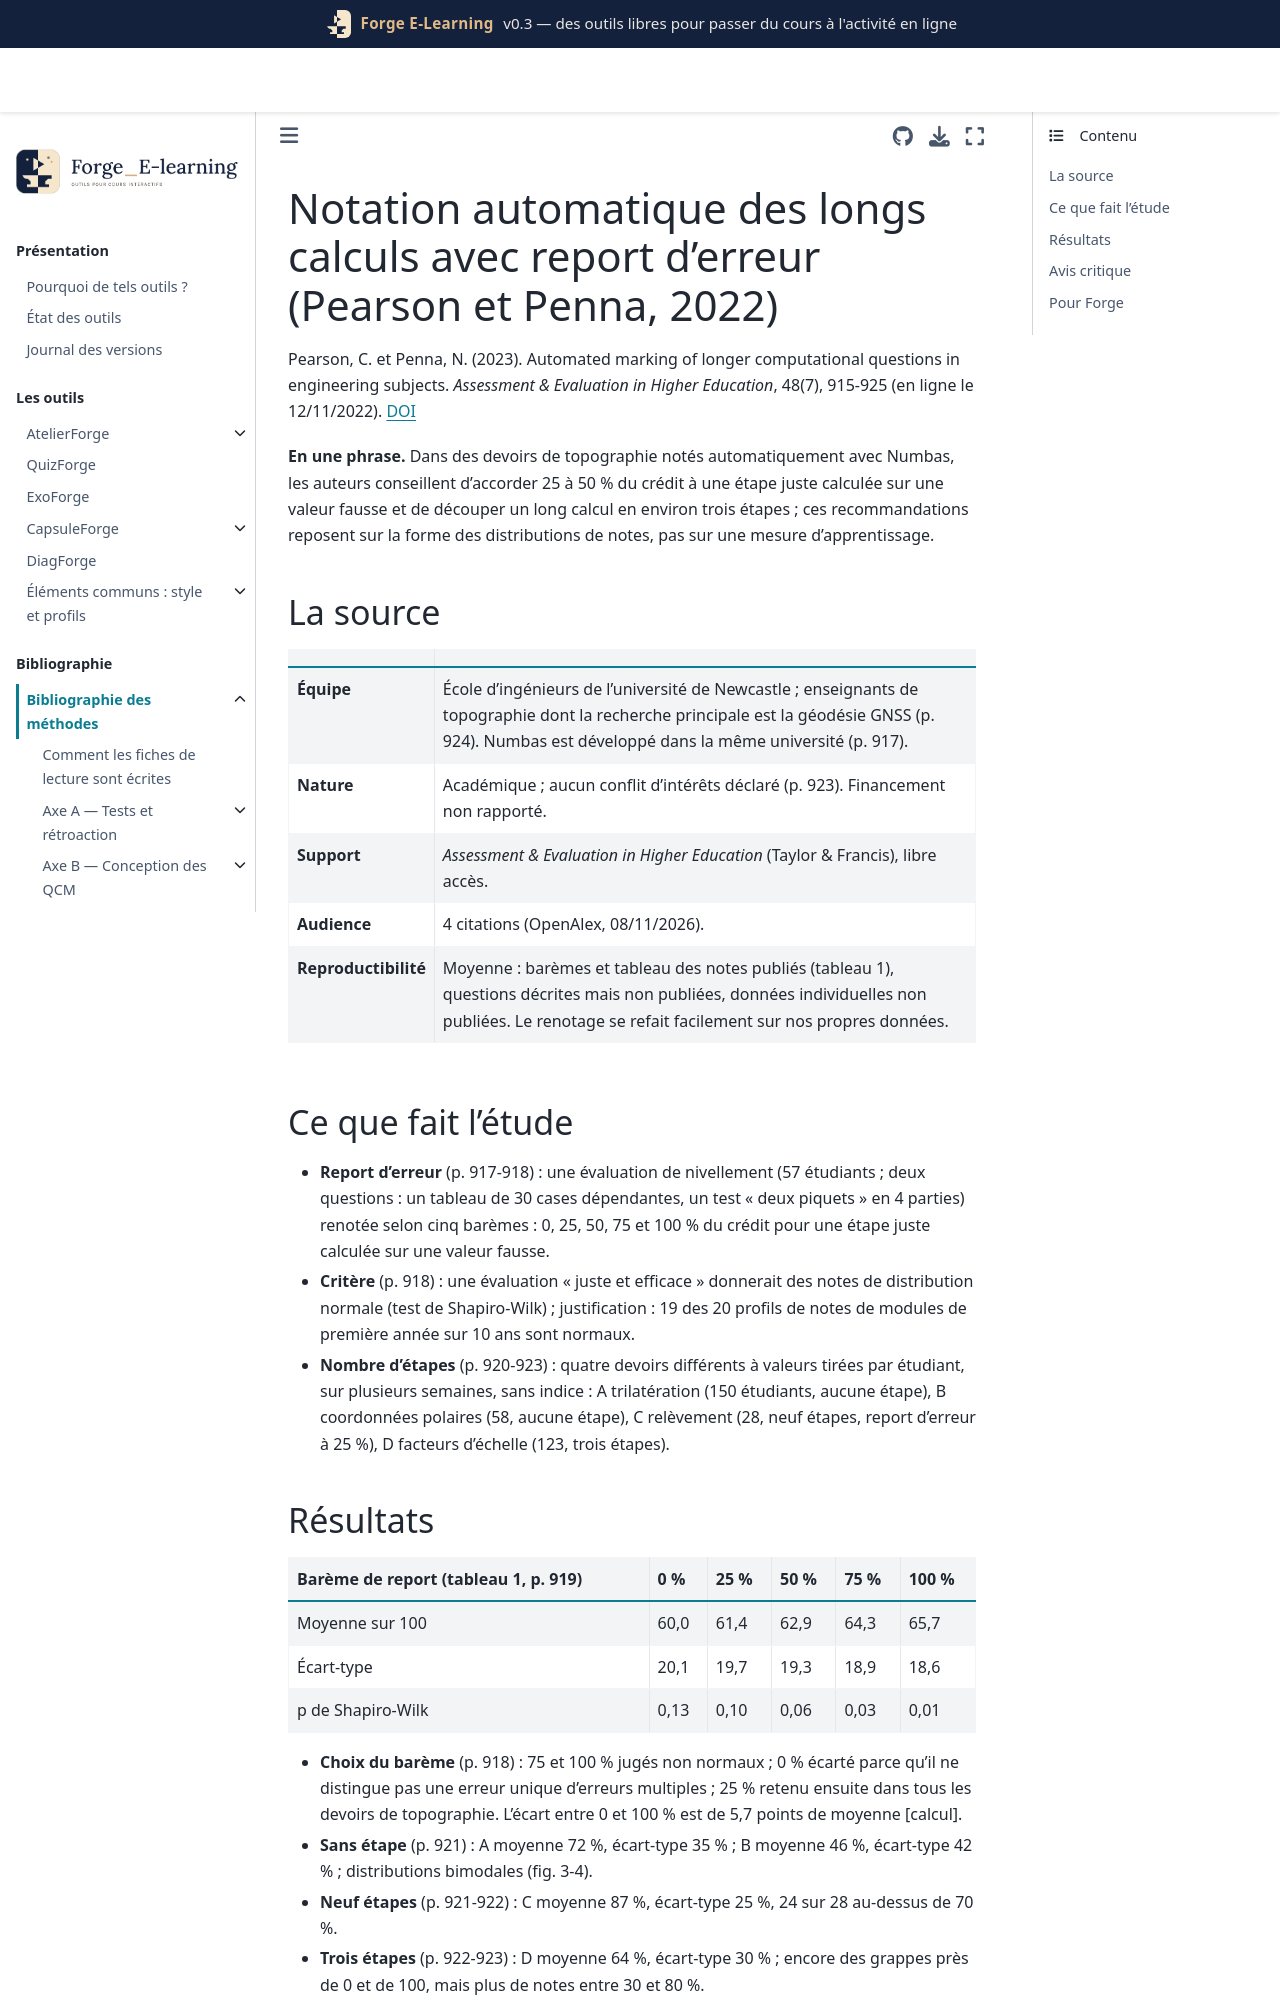

repository: Benoit2lattre/Forge_E-Learning · page: reference/H_specificites_stem/pearson2022.html · generator: jekyll

---
cle: pearson2022
reference: "Pearson, C. et Penna, N. (2023). Automated marking of longer computational questions in engineering subjects. Assessment & Evaluation in Higher Education, 48(7), 915-925 (en ligne le 12/11/2022)."
doi: 10.1080/02602938.2022.2144801
axe: [H1]
type_etude: étude descriptive de notes réelles (devoirs notés, Numbas) ; une évaluation renotée selon cinq barèmes de report d'erreur (57 étudiants) ; quatre devoirs différents comparés selon le nombre d'étapes intermédiaires ; pas de tirage au sort
public: licence de génie civil et d'ingénierie géospatiale (topographie), université de Newcastle (Royaume-Uni)
lecture: texte complet, 08/11/2026
regles:
  - outil: ExoForge
    regle: "dans un exercice en plusieurs étapes, recalculer la réponse attendue de chaque étape à partir des saisies précédentes de l'étudiant (report d'erreur) au lieu de la comparer à la seule valeur exacte"
    niveau: C
    transferabilite: forte
  - outil: ExoForge
    regle: "rendre paramétrable le crédit accordé à une étape juste mais calculée sur une valeur fausse (0 à 100 %) ; valeur par défaut 25 à 50 % quand un contrôle de vraisemblance du résultat est possible"
    niveau: C
    transferabilite: forte
  - outil: ExoForge
    regle: "découper un long calcul en environ 3 à 4 étapes notées : sans étape, notes en tout ou rien ; avec trop d'étapes, la démarche est donnée et les notes sont gonflées"
    niveau: C
    transferabilite: moyenne
  - outil: DiagForge
    regle: "afficher la distribution des notes par exercice et signaler une distribution bimodale (tout ou rien) ou concentrée vers le maximum"
    niveau: D
    transferabilite: forte
---

# Notation automatique des longs calculs avec report d'erreur (Pearson et Penna, 2022)

Pearson, C. et Penna, N. (2023). Automated marking of longer computational questions in engineering subjects. *Assessment & Evaluation in Higher Education*, 48(7), 915-925 (en ligne le 12/11/2022). [DOI](https://doi.org/10.1080/02602938.2022.2144801)

**En une phrase.** Dans des devoirs de topographie notés automatiquement avec Numbas, les auteurs conseillent d'accorder 25 à 50 % du crédit à une étape juste calculée sur une valeur fausse et de découper un long calcul en environ trois étapes ; ces recommandations reposent sur la forme des distributions de notes, pas sur une mesure d'apprentissage.

## La source

| | |
| --- | --- |
| **Équipe** | École d'ingénieurs de l'université de Newcastle ; enseignants de topographie dont la recherche principale est la géodésie GNSS (p. 924). Numbas est développé dans la même université (p. 917). |
| **Nature** | Académique ; aucun conflit d'intérêts déclaré (p. 923). Financement non rapporté. |
| **Support** | *Assessment & Evaluation in Higher Education* (Taylor & Francis), libre accès. |
| **Audience** | 4 citations (OpenAlex, 08/11/2026). |
| **Reproductibilité** | Moyenne : barèmes et tableau des notes publiés (tableau 1), questions décrites mais non publiées, données individuelles non publiées. Le renotage se refait facilement sur nos propres données. |

## Ce que fait l'étude

- **Report d'erreur** (p. 917-918) : une évaluation de nivellement (57 étudiants ; deux questions : un tableau de 30 cases dépendantes, un test « deux piquets » en 4 parties) renotée selon cinq barèmes : 0, 25, 50, 75 et 100 % du crédit pour une étape juste calculée sur une valeur fausse.
- **Critère** (p. 918) : une évaluation « juste et efficace » donnerait des notes de distribution normale (test de Shapiro-Wilk) ; justification : 19 des 20 profils de notes de modules de première année sur 10 ans sont normaux.
- **Nombre d'étapes** (p. 920-923) : quatre devoirs différents à valeurs tirées par étudiant, sur plusieurs semaines, sans indice : A trilatération (150 étudiants, aucune étape), B coordonnées polaires (58, aucune étape), C relèvement (28, neuf étapes, report d'erreur à 25 %), D facteurs d'échelle (123, trois étapes).
